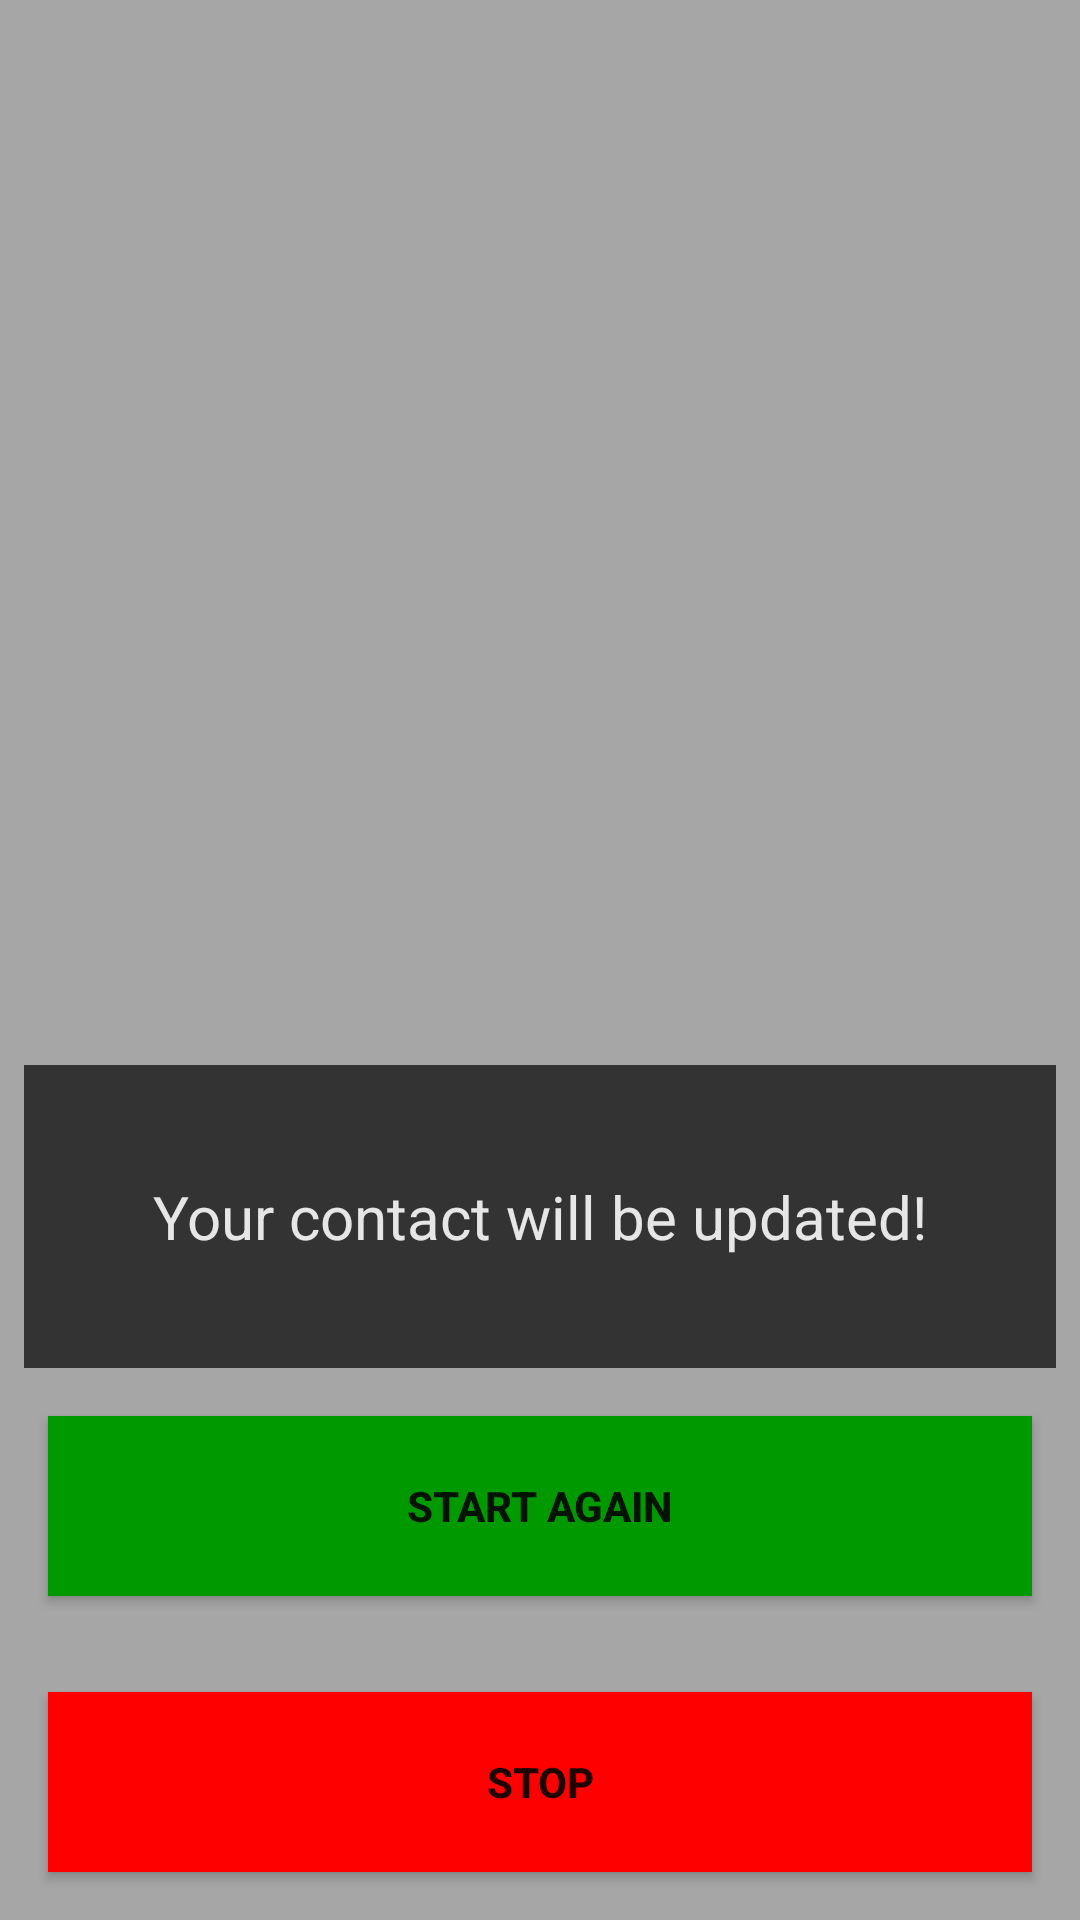

Produce the Android XML layout that renders to this screen, including the resource entries it uses.
<!-- AndroidManifest.xml: application theme AppTheme -->
<!-- res/layout/activity_running.xml -->
<?xml version="1.0" encoding="utf-8"?>
<LinearLayout xmlns:android="http://schemas.android.com/apk/res/android"
      android:id="@+id/mainView"
      android:orientation="vertical"
      android:layout_width="match_parent"
      android:layout_height="match_parent"
      android:background="@color/background">

    <ImageView
        android:id="@+id/image_view"
        android:layout_width="300dp"
        android:layout_height="200dp"
        android:layout_weight="50"
        android:layout_gravity="center_horizontal"
        android:layout_margin="@dimen/activity_all_margin"/>

    <TextView
        android:id="@+id/running_one"
        android:layout_width="match_parent"
        android:layout_height="wrap_content"
        android:layout_weight="30"
        android:textSize="20sp"
        android:text="@string/running_text"
        android:textColor="@color/textGray"
        android:gravity="center"
        android:background="@color/step_prompt"
        android:layout_marginLeft="8dp"
        android:layout_marginRight="8dp"
        android:textIsSelectable="false">
    </TextView>

    <Button
        android:id="@+id/startAgainButton"
        android:layout_width="match_parent"
        android:layout_height="60dp"
        android:layout_gravity="bottom"
        android:background="@color/goGreen"
        android:clickable="true"
        android:text="@string/startAgain_button"
        android:textStyle="bold"
        android:layout_margin="@dimen/activity_all_margin">
    </Button>

    <Button
        android:id="@+id/stopButton"
        android:clickable="true"
        android:text="@string/stop_button"
        android:textStyle="bold"
        android:layout_width="match_parent"
        android:layout_height="60dp"
        android:layout_gravity="bottom"
        android:background="@color/stopRed"
        android:layout_margin="@dimen/activity_all_margin">
    </Button>

</LinearLayout>
<!-- resources referenced by this layout -->
<resources>
  <color name="background">#a6a6a6</color>
  <color name="goGreen">#009900</color>
  <color name="step_prompt">#333333</color>
  <color name="stopRed">#ff0000</color>
  <color name="textGray">#e6e6e6</color>
  <dimen name="activity_all_margin">16dp</dimen>
  <string name="running_text">Your contact will be updated!</string>
  <string name="startAgain_button">START AGAIN</string>
  <string name="stop_button">STOP</string>
  <style name="AppTheme" parent="Theme.AppCompat.Light.DarkActionBar">
          
          <item name="colorPrimary">@color/colorPrimary</item>
          <item name="colorPrimaryDark">@color/colorPrimaryDark</item>
          <item name="colorAccent">@color/highlight</item>
      </style>
  <color name="colorPrimary">#262626</color>
  <color name="colorPrimaryDark">#000000</color>
  <color name="highlight">#cccccc</color>
</resources>
